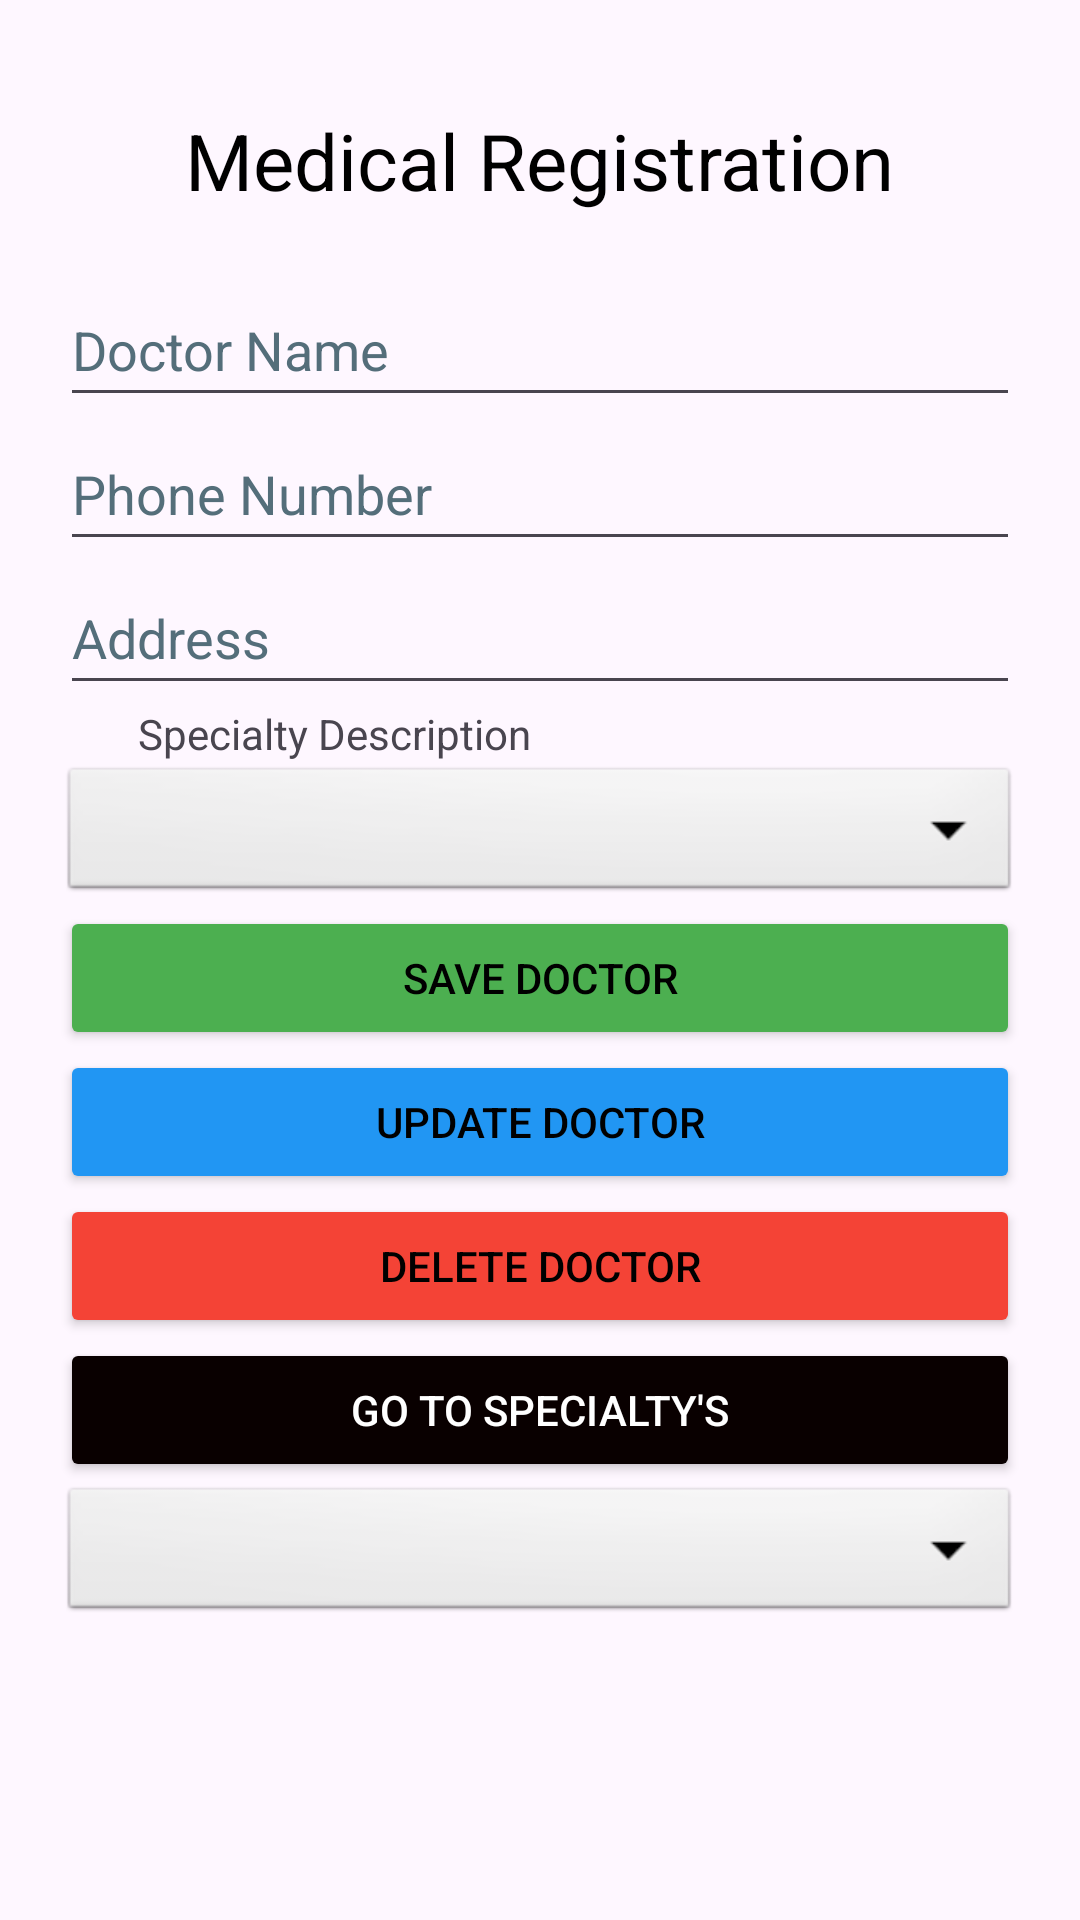

The Android layout XML behind this screen, and the referenced resources:
<!-- AndroidManifest.xml: application theme Theme.ContactDoctorApp -->
<!-- res/layout/fragment_doctor.xml -->
<?xml version="1.0" encoding="utf-8"?>
<LinearLayout xmlns:android="http://schemas.android.com/apk/res/android"
    xmlns:app="http://schemas.android.com/apk/res-auto"
    xmlns:tools="http://schemas.android.com/tools"
    android:layout_width="match_parent"
    android:layout_height="match_parent"
    android:orientation="vertical"
    android:padding="16dp"
    tools:ignore="VisualLintBounds">

    <TextView
        android:layout_width="wrap_content"
        android:layout_height="wrap_content"
        android:layout_gravity="center"
        android:layout_marginTop="20dp"
        android:layout_marginBottom="20dp"
        android:fontFamily="sans-serif"
        android:text="@string/app_name"
        android:textColor="@color/black"
        android:textFontWeight="400"
        android:textSize="26sp" />

    <EditText
        android:id="@+id/editName"
        android:layout_width="320dp"
        android:layout_height="48dp"
        android:layout_gravity="center_horizontal"
        android:autofillHints="name"
        android:hint="@string/doctor_name"
        android:inputType="text"
        android:minHeight="48dp"
        android:textColorHint="#546E7A" />

    <EditText
        android:id="@+id/editPhone"
        android:layout_width="320dp"
        android:layout_height="48dp"
        android:layout_gravity="center_horizontal"
        android:autofillHints="phone"
        android:hint="@string/phone_number"
        android:inputType="phone"
        android:minHeight="48dp"
        android:textColorHint="#546E7A" />

    <EditText
        android:id="@+id/editAddress"
        android:layout_width="320dp"
        android:layout_height="48dp"
        android:layout_gravity="center_horizontal"
        android:autofillHints="postalAddress"
        android:hint="@string/address"
        android:inputType="text"
        android:textColorHint="#546E7A" />

    <TextView
        android:layout_width="wrap_content"
        android:layout_height="wrap_content"
        android:layout_marginStart="30dp"
        android:text="@string/specialty_description" />

    <Spinner
        android:id="@+id/spinnerSpecialty"
        android:layout_width="320dp"
        android:layout_height="48dp"
        android:layout_gravity="center_horizontal"
        android:background="@android:drawable/btn_dropdown" />

    <Button
        android:id="@+id/btnSave"
        android:layout_width="320dp"
        android:layout_height="wrap_content"
        android:layout_gravity="center_horizontal"
        android:backgroundTint="#4CAF50"
        android:text="@string/save_doctor"
        android:textColor="@color/black"
        app:cornerRadius="0dp" />

    <Button
        android:id="@+id/btnUpdate"
        android:layout_width="320dp"
        android:layout_height="wrap_content"
        android:layout_gravity="center_horizontal"
        android:backgroundTint="#2196F3"
        android:text="@string/update_doctor"
        android:textColor="@color/black"
        app:cornerRadius="0dp" />

    <Button
        android:id="@+id/btnDelete"
        android:layout_width="320dp"
        android:layout_height="wrap_content"
        android:layout_gravity="center_horizontal"
        android:backgroundTint="#F44336"
        android:text="@string/delete_doctor"
        android:textColor="@color/black"
        app:cornerRadius="0dp" />

    <Button
        android:id="@+id/btnToSpecialty"
        android:layout_width="320dp"
        android:layout_height="wrap_content"
        android:layout_gravity="center_horizontal"
        android:backgroundTint="#090000"
        android:text="@string/go_to_specialty"
        android:textColor="@color/white"
        app:cornerRadius="0dp" />

    <Spinner
        android:id="@+id/spinnerFilter"
        android:layout_width="320dp"
        android:layout_height="48dp"
        android:layout_gravity="center_horizontal"
        android:background="@android:drawable/btn_dropdown"
        android:prompt="@string/filter_by_specialty" />

    <ListView
        android:id="@+id/listViewDoctors"
        android:layout_width="320dp"
        android:layout_height="wrap_content"
        android:layout_gravity="center_horizontal"
        android:divider="@android:color/darker_gray"
        android:dividerHeight="1dp" />

</LinearLayout>
<!-- resources referenced by this layout -->
<resources>
  <string name="address">Address</string>
  <string name="app_name">Medical Registration</string>
  <string name="delete_doctor">Delete Doctor</string>
  <string name="doctor_name">Doctor Name</string>
  <string name="filter_by_specialty">Filter by Specialty</string>
  <string name="go_to_specialty">Go to Specialty\'s</string>
  <string name="phone_number">Phone Number</string>
  <string name="save_doctor">Save Doctor</string>
  <string name="specialty_description">Specialty Description</string>
  <string name="update_doctor">Update Doctor</string>
  <style name="Theme.ContactDoctorApp" parent="Base.Theme.ContactDoctorApp" />
  <style name="Base.Theme.ContactDoctorApp" parent="Theme.Material3.DayNight.NoActionBar">
          
          
      </style>
  <!-- not gathered from this repository: default colours our renderer supplied (Android Studio template values) -->
  <color name="black">#FF000000</color>
  <color name="white">#FFFFFFFF</color>
</resources>
